Run: headless pygame with SDL's dummy video driver; simulated clock (each Clock.tick advances the game by its frame time, no real sleeping); random seed 0; keys injected as events and as key.get_pressed() state; no mouse input.
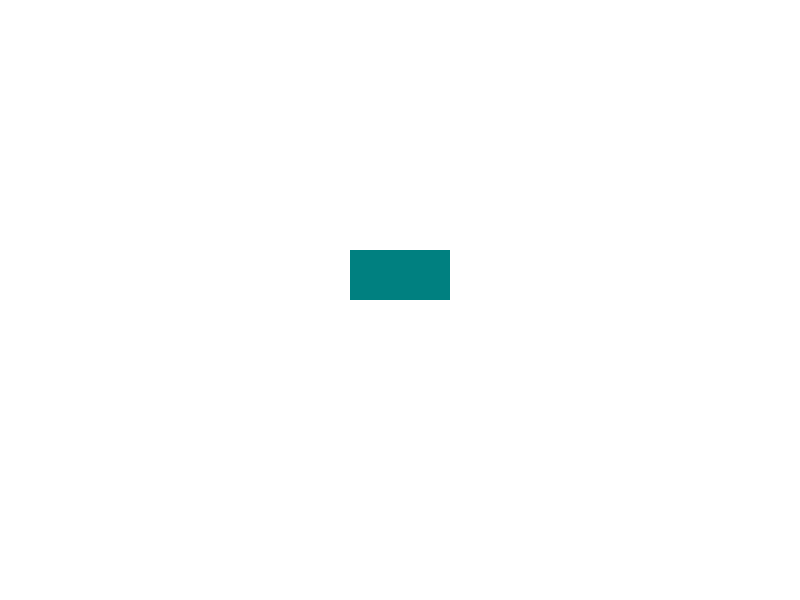
Frame 1 of 4 · flips 1–60 · no input
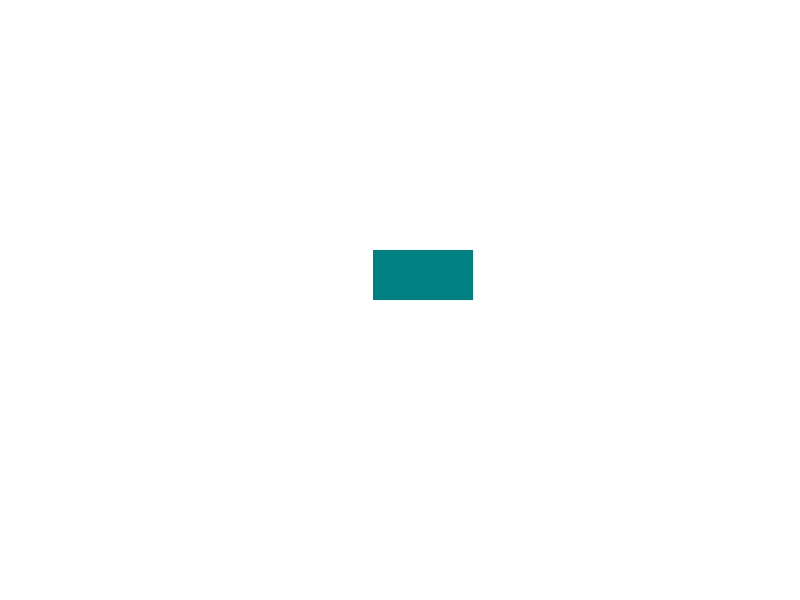
Frame 2 of 4 · flips 61–180 · tapped SPACE, RETURN · held RIGHT (→), D
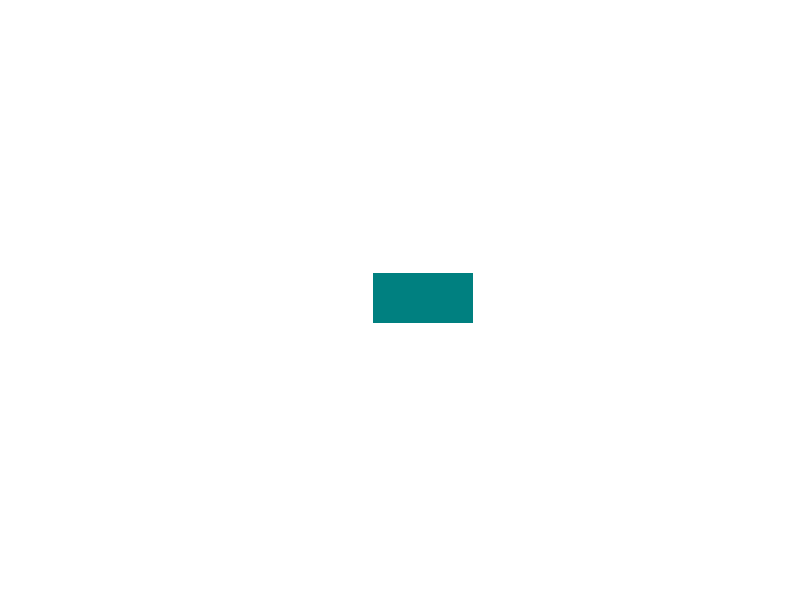
Frame 3 of 4 · flips 181–300 · held DOWN (↓), S
Frame 4 of 4 · flips 301–420 · held LEFT (←), A, UP (↑), W · screen same as frame 1, image omitted

The pygame program that drew these frames:

# Handling User Input in Pygame

# Most games require interaction from the user, such as moving a character or selecting options.
# Pygame allows you to detect and respond to keyboard and mouse events.

import pygame

# Initialize Pygame
pygame.init()

# Set up the display window
# We create an 800x600 pixel window where our game will be displayed.
screen = pygame.display.set_mode((800, 600))
pygame.display.set_caption("Handling Input")

# Define Colors
# As before, colors are defined using RGB tuples.
white = (255, 255, 255)  # White color for the background
teal = (0, 128, 128)     # Teal color for the rectangle

# Initialize Rectangle Position
# We start by defining the initial position of the rectangle on the screen.
rect_x = 350  # The x-coordinate of the rectangle's top-left corner
rect_y = 250  # The y-coordinate of the rectangle's top-left corner

# Run the game loop
# The game loop handles events and updates the display continuously.
running = True
while running:
    # Event handling loop
    # Pygame captures all events (like key presses or mouse clicks) in the event queue.
    for event in pygame.event.get():
        # Check if the close button is clicked
        if event.type == pygame.QUIT:
            running = False

    # Handling Keyboard Input
    # Pygame provides the key.get_pressed() method, which returns a dictionary of all keyboard keys and their current state (pressed or not).
    keys = pygame.key.get_pressed()
    
    # Move the rectangle left if the left arrow key is pressed
    if keys[pygame.K_LEFT]:
        rect_x -= .2  # Move left by decreasing the x-coordinate by .1 pixels
        # We pick a very small number because it will move by that amount every single frame the key is being held
        
    # Move the rectangle right if the right arrow key is pressed
    if keys[pygame.K_RIGHT]:
        rect_x += .2  # Move right by increasing the x-coordinate
        
    # Move the rectangle up if the up arrow key is pressed
    if keys[pygame.K_UP]:
        rect_y -= .2  # Move up by decreasing the y-coordinate
        
    # Move the rectangle down if the down arrow key is pressed
    if keys[pygame.K_DOWN]:
        rect_y += .2  # Move down by increasing the y-coordinate

    # Fill the screen with white
    # Before drawing anything, we clear the screen by filling it with a background color.
    screen.fill(white)

    # Draw a teal Rectangle at the New Position
    # After handling the input, we draw the rectangle at its updated position.
    pygame.draw.rect(screen, teal, (rect_x, rect_y, 100, 50))

    # Update the display
    # Finally, we update the display to reflect the changes made in this frame.
    pygame.display.flip()

# Quit Pygame
# When the game loop ends, we clean up by quitting Pygame.
pygame.quit()
